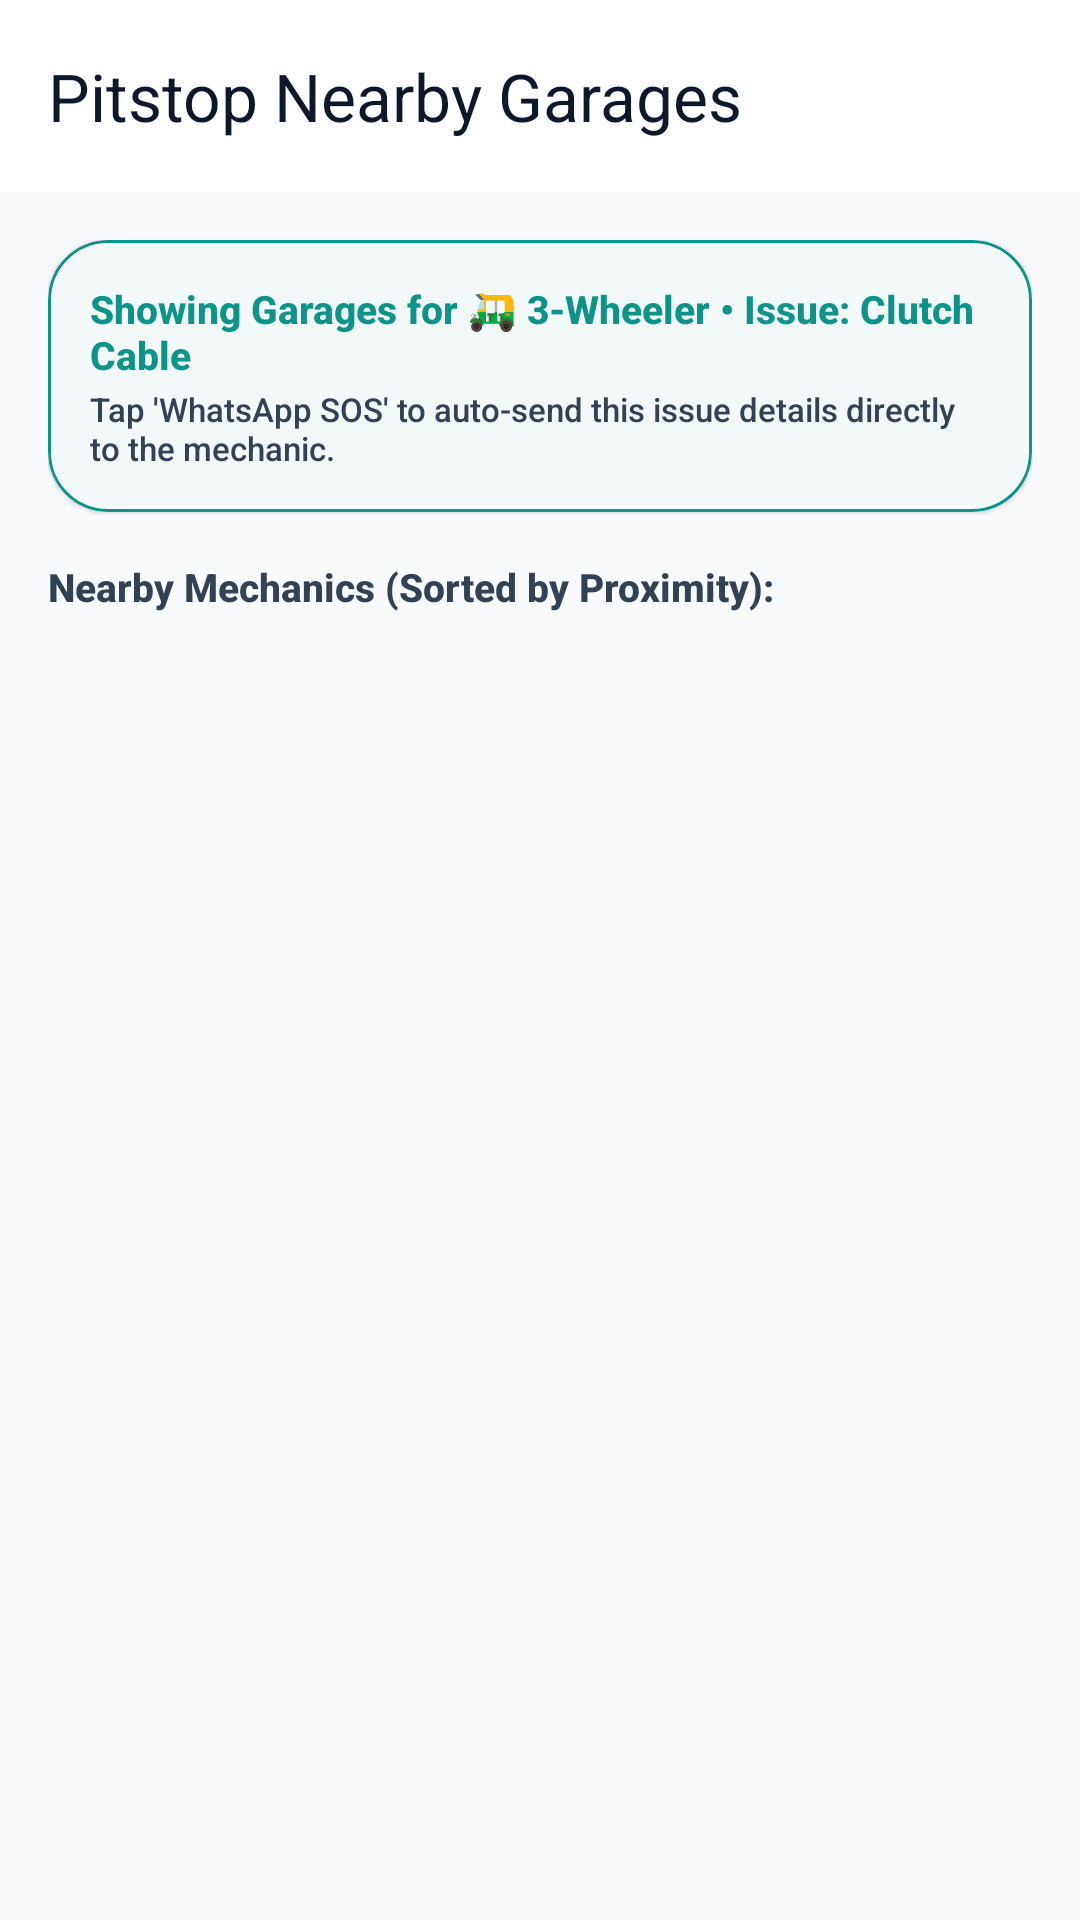

Write the Android layout XML for this screen, with the resource values it uses.
<!-- AndroidManifest.xml: application theme Theme.Vehiclefix -->
<!-- res/layout/activity_garage_list.xml -->
<?xml version="1.0" encoding="utf-8"?>
<androidx.coordinatorlayout.widget.CoordinatorLayout xmlns:android="http://schemas.android.com/apk/res/android"
    xmlns:app="http://schemas.android.com/apk/res-auto"
    android:layout_width="match_parent"
    android:layout_height="match_parent"
    android:fitsSystemWindows="true"
    android:background="@color/bg_dark">

    <com.google.android.material.appbar.AppBarLayout
        android:layout_width="match_parent"
        android:layout_height="wrap_content"
        android:background="@color/bg_surface">

        <com.google.android.material.appbar.MaterialToolbar
            android:id="@+id/toolbarGarageList"
            android:layout_width="match_parent"
            android:layout_height="?attr/actionBarSize"
            app:navigationIcon="@drawable/ic_arrow_back"
            app:title="Pitstop Nearby Garages"
            app:titleTextColor="@color/text_primary" />
    </com.google.android.material.appbar.AppBarLayout>

    <androidx.core.widget.NestedScrollView
        android:layout_width="match_parent"
        android:layout_height="match_parent"
        android:fillViewport="true"
        app:layout_behavior="@string/appbar_scrolling_view_behavior">

        <LinearLayout
            android:layout_width="match_parent"
            android:layout_height="wrap_content"
            android:orientation="vertical"
            android:padding="16dp">

            
            <com.google.android.material.card.MaterialCardView
                android:id="@+id/cardContextBanner"
                style="@style/TechCard"
                android:layout_width="match_parent"
                android:layout_height="wrap_content"
                app:strokeColor="@color/primary">

                <LinearLayout
                    android:layout_width="match_parent"
                    android:layout_height="wrap_content"
                    android:orientation="vertical"
                    android:padding="14dp">

                    <TextView
                        android:id="@+id/tvTargetVehicleAndIssue"
                        android:layout_width="match_parent"
                        android:layout_height="wrap_content"
                        android:text="Showing Garages for 🛺 3-Wheeler • Issue: Clutch Cable"
                        android:textColor="@color/primary"
                        android:textSize="13sp"
                        android:textStyle="bold" />

                    <TextView
                        android:layout_width="match_parent"
                        android:layout_height="wrap_content"
                        android:layout_marginTop="2dp"
                        android:text="Tap 'WhatsApp SOS' to auto-send this issue details directly to the mechanic."
                        android:textColor="@color/text_secondary"
                        android:textSize="11sp" />
                </LinearLayout>
            </com.google.android.material.card.MaterialCardView>

            <TextView
                android:id="@+id/tvGarageResultsHeader"
                android:layout_width="wrap_content"
                android:layout_height="wrap_content"
                android:layout_marginTop="16dp"
                android:text="Nearby Mechanics (Sorted by Proximity):"
                android:textColor="@color/text_secondary"
                android:textSize="13sp"
                android:textStyle="bold" />

            <androidx.recyclerview.widget.RecyclerView
                android:id="@+id/rvTargetedGarages"
                android:layout_width="match_parent"
                android:layout_height="wrap_content"
                android:layout_marginTop="10dp"
                android:nestedScrollingEnabled="false" />

        </LinearLayout>
    </androidx.core.widget.NestedScrollView>

</androidx.coordinatorlayout.widget.CoordinatorLayout>
<!-- resources referenced by this layout -->
<resources>
  <color name="bg_dark">#F8FAFC</color>
  <color name="bg_surface">#FFFFFF</color>
  <color name="primary">#0D9488</color>
  <color name="text_primary">#0F172A</color>
  <color name="text_secondary">#334155</color>
  <style name="TechCard" parent="Widget.Material3.CardView.Elevated">
          <item name="cardBackgroundColor">@color/bg_card</item>
          <item name="cardCornerRadius">20dp</item>
          <item name="cardElevation">1dp</item>
          <item name="strokeColor">@color/card_stroke</item>
          <item name="strokeWidth">1dp</item>
      </style>
  <style name="Theme.Vehiclefix" parent="Theme.Material3.DayNight.NoActionBar">
          
          <item name="colorPrimary">@color/primary</item>
          <item name="colorPrimaryVariant">@color/primary_variant</item>
          <item name="colorOnPrimary">@color/on_primary</item>
          
          <item name="colorSecondary">@color/secondary</item>
          <item name="colorSecondaryVariant">@color/secondary_variant</item>
          <item name="colorOnSecondary">@color/on_secondary</item>
          
          <item name="android:windowBackground">@color/bg_dark</item>
          <item name="android:colorBackground">@color/bg_dark</item>
          <item name="colorSurface">@color/bg_surface</item>
          <item name="colorOnSurface">@color/text_primary</item>
          
          <item name="android:statusBarColor">@color/bg_surface</item>
          <item name="android:navigationBarColor">@color/bg_surface</item>
          <item name="android:windowLightStatusBar" tools:targetApi="m">true</item>
          <item name="android:windowLightNavigationBar" tools:targetApi="o_mr1">true</item>
          <item name="android:windowDisablePreview">true</item>
          <item name="android:fontFamily">sans-serif-medium</item>
          <item name="android:windowAnimationStyle">@style/PitstopNoWindowAnimation</item>
      </style>
  <color name="bg_card">#FFFFFF</color>
  <color name="card_stroke">#E2E8F0</color>
  <color name="primary_variant">#0F766E</color>
  <color name="on_primary">#FFFFFF</color>
  <color name="secondary">#475569</color>
  <color name="secondary_variant">#334155</color>
  <color name="on_secondary">#FFFFFF</color>
  <style name="PitstopNoWindowAnimation">
          <item name="android:activityOpenEnterAnimation">@anim/no_anim</item>
          <item name="android:activityOpenExitAnimation">@anim/no_anim</item>
          <item name="android:activityCloseEnterAnimation">@anim/no_anim</item>
          <item name="android:activityCloseExitAnimation">@anim/no_anim</item>
          <item name="android:taskOpenEnterAnimation">@anim/no_anim</item>
          <item name="android:taskOpenExitAnimation">@anim/no_anim</item>
          <item name="android:taskCloseEnterAnimation">@anim/no_anim</item>
          <item name="android:taskCloseExitAnimation">@anim/no_anim</item>
          <item name="android:taskToFrontEnterAnimation">@anim/no_anim</item>
          <item name="android:taskToFrontExitAnimation">@anim/no_anim</item>
          <item name="android:taskToBackEnterAnimation">@anim/no_anim</item>
          <item name="android:taskToBackExitAnimation">@anim/no_anim</item>
          <item name="android:windowEnterAnimation">@anim/no_anim</item>
          <item name="android:windowExitAnimation">@anim/no_anim</item>
      </style>
</resources>
